Run: headless pygame with SDL's dummy video driver; simulated clock (each Clock.tick advances the game by its frame time, no real sleeping); random seed 0; keys injected as events and as key.get_pressed() state; no mouse input.
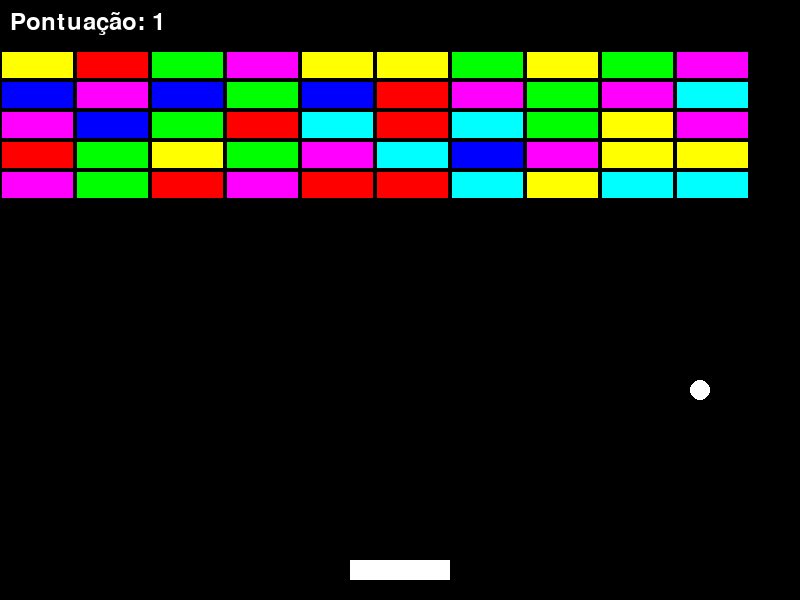
Frame 1 of 4 · flips 1–60 · no input
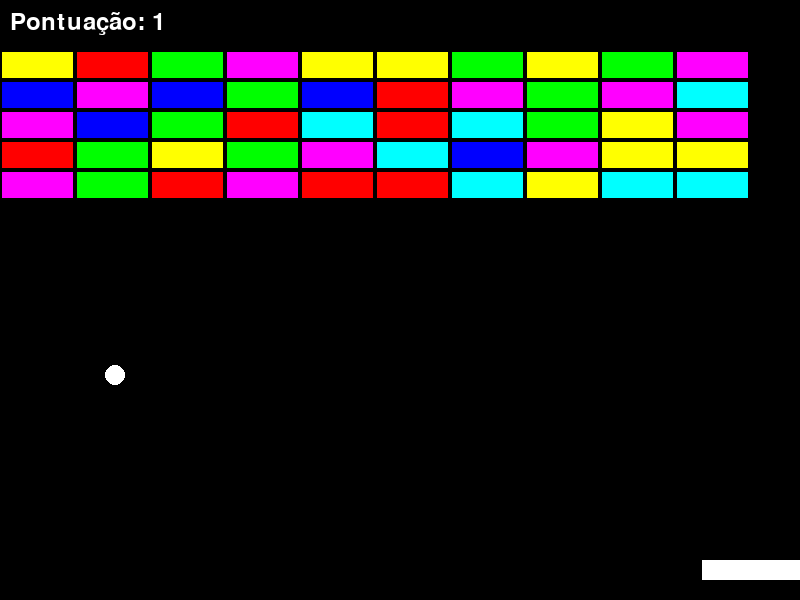
Frame 2 of 4 · flips 61–180 · tapped SPACE, RETURN · held RIGHT (→), D
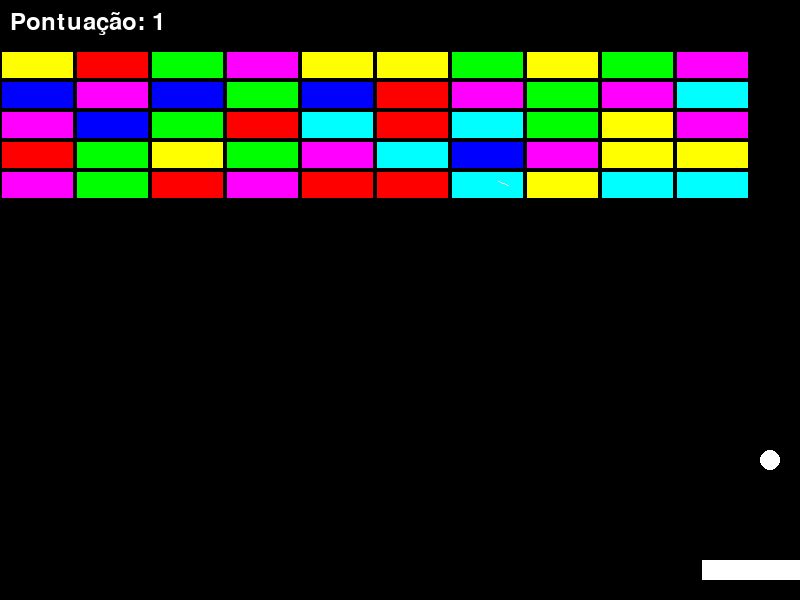
Frame 3 of 4 · flips 181–300 · held DOWN (↓), S
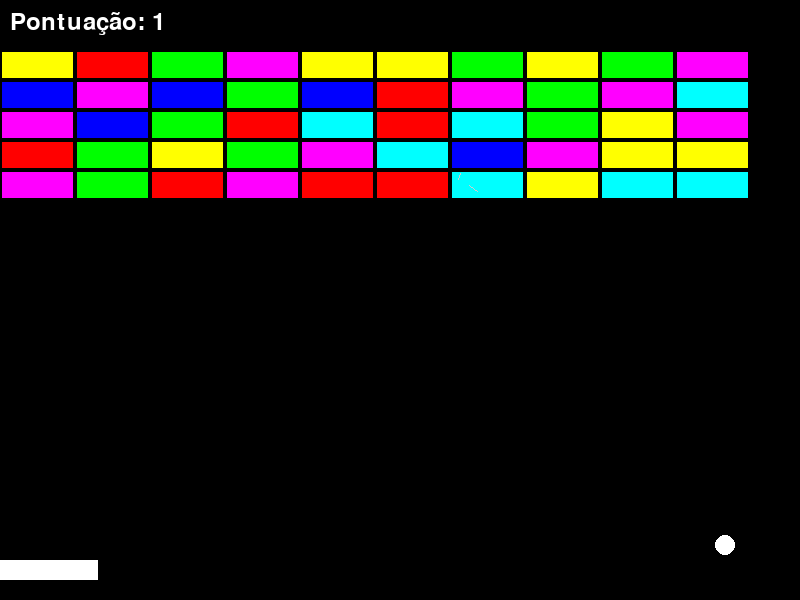
Frame 4 of 4 · flips 301–420 · held LEFT (←), A, UP (↑), W

The pygame program that drew these frames:

import pygame
import sys
import random

# Inicialização
pygame.init()
WIDTH, HEIGHT = 800, 600
screen = pygame.display.set_mode((WIDTH, HEIGHT))
pygame.display.set_caption("Brick Breaker com Power-Ups")

# Cores
WHITE = (255, 255, 255)
BLACK = (0, 0, 0)
RED = (255, 0, 0)
BLUE = (0, 0, 255)
GREEN = (0, 255, 0)
YELLOW = (255, 255, 0)
PURPLE = (255, 0, 255)
CYAN = (0, 255, 255)
COLORS = [RED, BLUE, GREEN, YELLOW, PURPLE, CYAN]

# Jogador
paddle_width = 100
paddle_height = 20
paddle_x = WIDTH // 2 - paddle_width // 2
paddle_y = HEIGHT - 40
paddle_speed = 8
original_paddle_width = paddle_width

# Bola
ball_radius = 10
ball_x = WIDTH // 2
ball_y = HEIGHT // 2
ball_dx = 5 * random.choice([-1, 1])
ball_dy = -5
original_ball_speed = 5

# Power-ups
powerups = []
powerup_types = [
    {"color": GREEN, "type": "big_paddle", "duration": 500},
    {"color": RED, "type": "small_paddle", "duration": 500},
    {"color": BLUE, "type": "slow_ball", "duration": 500},
    {"color": YELLOW, "type": "fast_ball", "duration": 500}
]
active_powerups = []
powerup_size = 20
powerup_speed = 3

# Tijolos
brick_width = 75
brick_height = 30
bricks = []
bricks_broken = 0
brick_health = 10

for row in range(5):
    for col in range(WIDTH // brick_width):
        bricks.append({
            'x': col * brick_width,
            'y': row * brick_height + 50,
            'width': brick_width,
            'height': brick_height,
            'color': random.choice(COLORS),
            'health': brick_health,  # Vida do tijolo
            'crack_stage': 0,  # Estágio de rachadura (0-9)
            'visible': True
        })

# Pontuação e texto
score = 0
font = pygame.font.Font(None, 36)

def spawn_powerup(x, y):
    if random.random() < 0.3:  # 30% de chance de dropar power-up
        powerup = random.choice(powerup_types)
        powerups.append({
            'x': x,
            'y': y,
            'width': powerup_size,
            'height': powerup_size,
            'color': powerup['color'],
            'type': powerup['type'],
            'duration': powerup['duration']
        })

def apply_powerup(powerup):
    global paddle_width, ball_dx, ball_dy

    if powerup['type'] == "big_paddle":
        paddle_width = 150
    elif powerup['type'] == "small_paddle":
        paddle_width = 50
    elif powerup['type'] == "slow_ball":
        # Prevent ball_dx or ball_dy from becoming zero
        ball_dx = ball_dx * 0.5 if abs(ball_dx * 0.5) >= 1 else (1 if ball_dx > 0 else -1)
        ball_dy = ball_dy * 0.5 if abs(ball_dy * 0.5) >= 1 else (1 if ball_dy > 0 else -1)
    elif powerup['type'] == "fast_ball":
        ball_dx = ball_dx * 1.5 if abs(ball_dx * 1.5) <= 20 else (20 if ball_dx > 0 else -20)
        ball_dy = ball_dy * 1.5 if abs(ball_dy * 1.5) <= 20 else (20 if ball_dy > 0 else -20)

    active_powerups.append(powerup.copy())
def reset_powerups():
    global paddle_width, ball_dx, ball_dy
    paddle_width = original_paddle_width
    # Avoid zero division or zero speed
    ball_dx = original_ball_speed * (1 if ball_dx > 0 else -1)
    ball_dy = original_ball_speed * (1 if ball_dy > 0 else -1)
    ball_dy = original_ball_speed * (1 if ball_dy > 0 else -1)

# Game loop
clock = pygame.time.Clock()
running = True

while running:
    # Eventos
    for event in pygame.event.get():
        if event.type == pygame.QUIT:
            running = False
    
    # Controles
    keys = pygame.key.get_pressed()
    if keys[pygame.K_LEFT] and paddle_x > 0:
        paddle_x -= paddle_speed
    if keys[pygame.K_RIGHT] and paddle_x < WIDTH - paddle_width:
        paddle_x += paddle_speed
    
    # Movimento da bola
    ball_x += ball_dx
    ball_y += ball_dy
    
    # Colisão com as paredes
    if ball_x <= ball_radius or ball_x >= WIDTH - ball_radius:
        ball_dx *= -1
    if ball_y <= ball_radius:
        ball_dy *= -1
    
    # Colisão com a plataforma
    if (paddle_x < ball_x < paddle_x + paddle_width and
        paddle_y < ball_y + ball_radius < paddle_y + paddle_height):
        ball_dy *= -1
        # Efeito de rebatimento diferente conforme a posição
        relative_intersect = (ball_x - (paddle_x + paddle_width/2)) / (paddle_width/2)
        ball_dx = relative_intersect * 7
    
    # Colisão com tijolos
    for brick in bricks:
        if brick['visible']:
            if (brick['x'] < ball_x < brick['x'] + brick['width'] and
                brick['y'] < ball_y < brick['y'] + brick['height']):
                
                brick['health'] -= 1
                brick['crack_stage'] = 9 - brick['health']  # Atualiza estágio da rachadura
                
                if brick['health'] <= 0:
                    brick['visible'] = False
                    bricks_broken += 1
                    if bricks_broken % 10 == 0:
                        spawn_powerup(brick['x'] + brick['width']//2, brick['y'] + brick['height']//2)
                
                ball_dy *= -1
                score += 1  # Pontua menor por acerto
                break
    
    # Movimento e coleta de power-ups
    for powerup in powerups[:]:
        powerup['y'] += powerup_speed
        
        # Colisão com a plataforma
        if (paddle_x < powerup['x'] < paddle_x + paddle_width and
            paddle_y < powerup['y'] + powerup['height'] < paddle_y + paddle_height):
            apply_powerup(powerup)
            powerups.remove(powerup)
        # Saiu da tela
        elif powerup['y'] > HEIGHT:
            powerups.remove(powerup)
    
    # Atualizar power-ups ativos
    for powerup in active_powerups[:]:
        powerup['duration'] -= 1
        if powerup['duration'] <= 0:
            active_powerups.remove(powerup)
            reset_powerups()
    
    # Verifica se a bola caiu
    if ball_y > HEIGHT:
        # Reinicia a bola
        ball_x = WIDTH // 2
        ball_y = HEIGHT // 2
        ball_dx = original_ball_speed * random.choice([-1, 1])
        ball_dy = -original_ball_speed
        score = max(0, score - 5)
        reset_powerups()
    
    # Verifica vitória
    if all(not brick['visible'] for brick in bricks):
        text = font.render("PARABÉNS! VOCÊ VENCEU!", True, WHITE)
        screen.blit(text, (WIDTH//2 - 180, HEIGHT//2))
        pygame.display.flip()
        pygame.time.wait(3000)
        running = False
    
    # Desenha tudo
    screen.fill(BLACK)
    
    # Desenha tijolos
    for brick in bricks:
        if brick['visible']:
            # Desenha o tijolo
            pygame.draw.rect(screen, brick['color'], 
                            (brick['x'], brick['y'], brick['width'], brick['height']))
            
            # Desenha contorno preto
            pygame.draw.rect(screen, BLACK, 
                            (brick['x'], brick['y'], brick['width'], brick['height']), 2)
            
            # Desenha rachaduras conforme o dano
            if brick['crack_stage'] > 0:
                crack_color = (max(0, 255 - brick['crack_stage']*25), 
                              max(0, 255 - brick['crack_stage']*25), 
                              max(0, 255 - brick['crack_stage']*25))
                
                # Linhas de rachadura
                for i in range(brick['crack_stage']):
                    start_pos = (brick['x'] + random.randint(5, brick['width']-5), 
                                brick['y'] + random.randint(5, brick['height']-5))
                    end_pos = (start_pos[0] + random.randint(-10, 10), 
                              start_pos[1] + random.randint(-10, 10))
                    pygame.draw.line(screen, crack_color, start_pos, end_pos, 1)
    
    # Desenha plataforma
    pygame.draw.rect(screen, WHITE, (paddle_x, paddle_y, paddle_width, paddle_height))
    
    # Desenha bola
    pygame.draw.circle(screen, WHITE, (int(ball_x), int(ball_y)), ball_radius)
    
    # Mostra pontuação e power-ups ativos
    score_text = font.render(f"Pontuação: {score}", True, WHITE)
    screen.blit(score_text, (10, 10))
    
    # Mostra power-ups ativos
    for i, powerup in enumerate(active_powerups):
        pygame.draw.rect(screen, powerup['color'], (10 + i*30, 50, 25, 25))
    
    pygame.display.flip()
    clock.tick(60)

pygame.quit()
sys.exit()
